Run: headless pygame with SDL's dummy video driver; simulated clock (each Clock.tick advances the game by its frame time, no real sleeping); random seed 0; keys injected as events and as key.get_pressed() state; no mouse input; restart key C tapped at the start of phases 3 and 4.
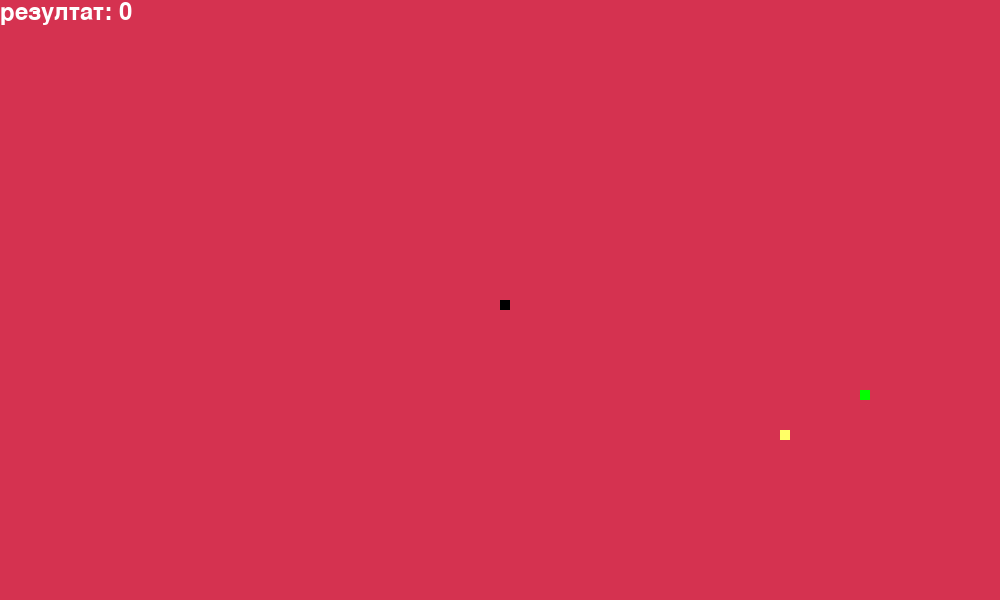
Frame 1 of 4 · flips 1–60 · no input
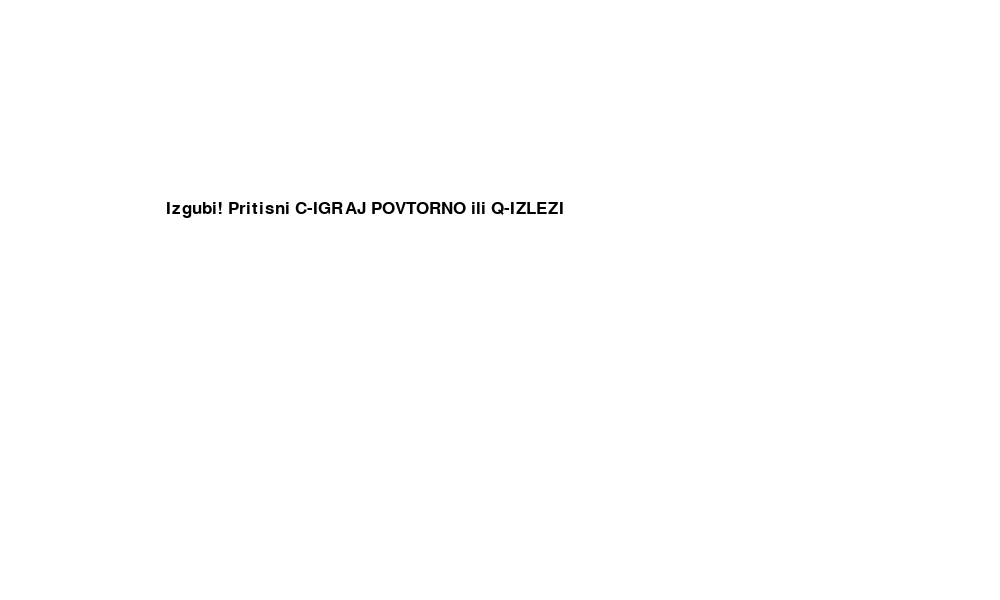
Frame 2 of 4 · flips 61–180 · tapped SPACE, RETURN · held RIGHT (→), D
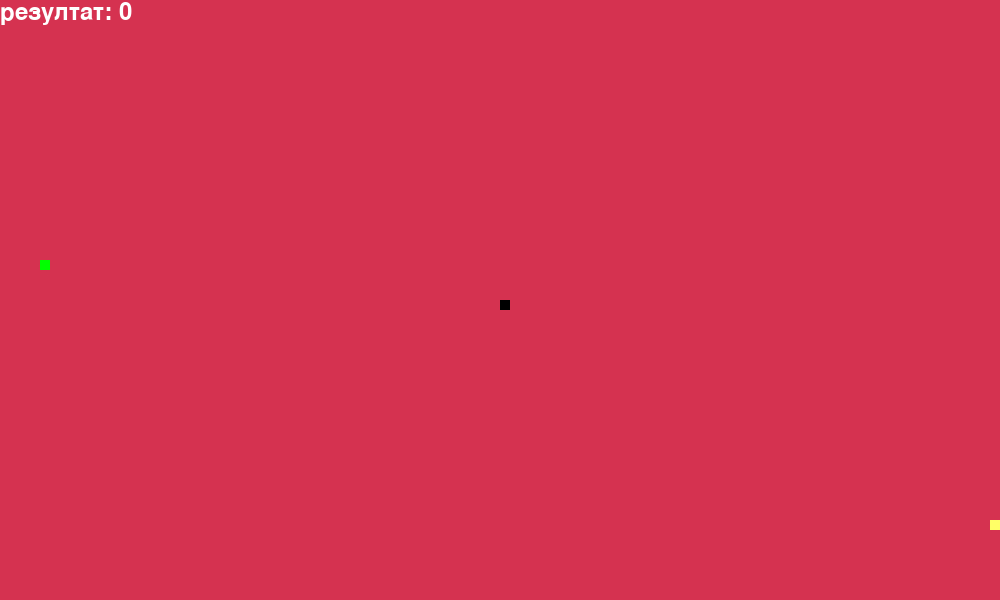
Frame 3 of 4 · flips 181–300 · tapped C · held DOWN (↓), S
Frame 4 of 4 · flips 301–420 · tapped C · held LEFT (←), A, UP (↑), W · screen same as frame 2, image omitted

The pygame program that drew these frames:

# -*- coding: utf-8 -*-

import pygame
import time
import random
 
pygame.init()
 
white = (255, 255, 255)
yellow = (255, 255, 102)
black = (0, 0, 0)
red = (213, 50, 80)
green = (0, 255, 0)
blue = (50, 153, 213)
 
dis_width = 1000
dis_height = 600
 
dis = pygame.display.set_mode((dis_width, dis_height))
pygame.display.set_caption('Snake Igra vo Python-Kristijan')
 
clock = pygame.time.Clock()
 
snake_block = 10
snake_speed = 15
 
font_style = pygame.font.SysFont("bahnschrift", 25)
score_font = pygame.font.SysFont("comicsansms", 35)
 
 
def Your_score(score):
    value = score_font.render("резултат: " + str(score), True, white)
    dis.blit(value, [0, 0])
 
 
 
def our_snake(snake_block, snake_list):
    for x in snake_list:
        pygame.draw.rect(dis, black, [x[0], x[1], snake_block, snake_block])
 
 
def message(msg, color):
    mesg = font_style.render(msg, True, color)
    dis.blit(mesg, [dis_width / 6, dis_height / 3])
 
 
def gameLoop():
    game_over = False
    game_close = False
 
    x1 = dis_width / 2
    y1 = dis_height / 2
 
    x1_change = 0
    y1_change = 0
 
    snake_List = []
    Length_of_snake = 1
 
    foodx = round(random.randrange(0, dis_width - snake_block) / 10.0) * 10.0
    foody = round(random.randrange(0, dis_height - snake_block) / 10.0) * 10.0
    blockx = round(random.randrange(0, dis_width - snake_block) / 10.0) * 10.0
    blocky = round(random.randrange(0, dis_height - snake_block) / 10.0) * 10.0

    while not game_over:
 
        while game_close == True:
            dis.fill(white)
            message("Izgubi! Pritisni C-IGRAJ POVTORNO ili Q-IZLEZI", black)
            Your_score(Length_of_snake - 1)
            pygame.display.update()
 
            for event in pygame.event.get():
                if event.type == pygame.KEYDOWN:
                    if event.key == pygame.K_q:
                        game_over = True
                        game_close = False
                    if event.key == pygame.K_c:
                        gameLoop()
 
        for event in pygame.event.get():
            if event.type == pygame.QUIT:
                game_over = True
            if event.type == pygame.KEYDOWN:
                if event.key == pygame.K_LEFT or event.key == ord('a'):
                    x1_change = -snake_block
                    y1_change = 0  
                elif event.key == pygame.K_RIGHT or event.key == ord('d'):
                    x1_change = snake_block
                    y1_change = 0
                elif event.key == pygame.K_UP or event.key == ord('w'):
                    y1_change = -snake_block
                    x1_change = 0
                elif event.key == pygame.K_DOWN or event.key == ord('s'):
                    y1_change = snake_block
                    x1_change = 0
 
        if x1 >= dis_width or x1 < 0 or y1 >= dis_height or y1 < 0:
            game_close = True
        x1 += x1_change
        y1 += y1_change
        dis.fill(red)
        pygame.draw.rect(dis, green, [foodx, foody, snake_block, snake_block])
        pygame.draw.rect(dis, yellow, [blockx, blocky, snake_block, snake_block])
        snake_Head = []
        snake_Head.append(x1)
        snake_Head.append(y1)
        snake_List.append(snake_Head)
        if len(snake_List) > Length_of_snake:
            del snake_List[0]
 
        for x in snake_List[:-1]:
            if x == snake_Head:
                game_close = True
 
        our_snake(snake_block, snake_List)
        Your_score(Length_of_snake - 1)
 
        pygame.display.update()
 
        if x1 == foodx and y1 == foody:
            foodx = round(random.randrange(0, dis_width - snake_block) / 10.0) * 10.0
            foody = round(random.randrange(0, dis_height - snake_block) / 10.0) * 10.0
            Length_of_snake += 1
        
        clock.tick(snake_speed)
        if x1 == blockx and y1 == blocky:
           
           # blockx = round(random.randrange(0, dis_height - snake_block) / 5.0) * 10.0
            #blocky = round(random.randrange(0, dis_height - snake_block) / 5.0) * 10.0
            game_close = True
    pygame.quit()
    quit()
 
 
gameLoop()
